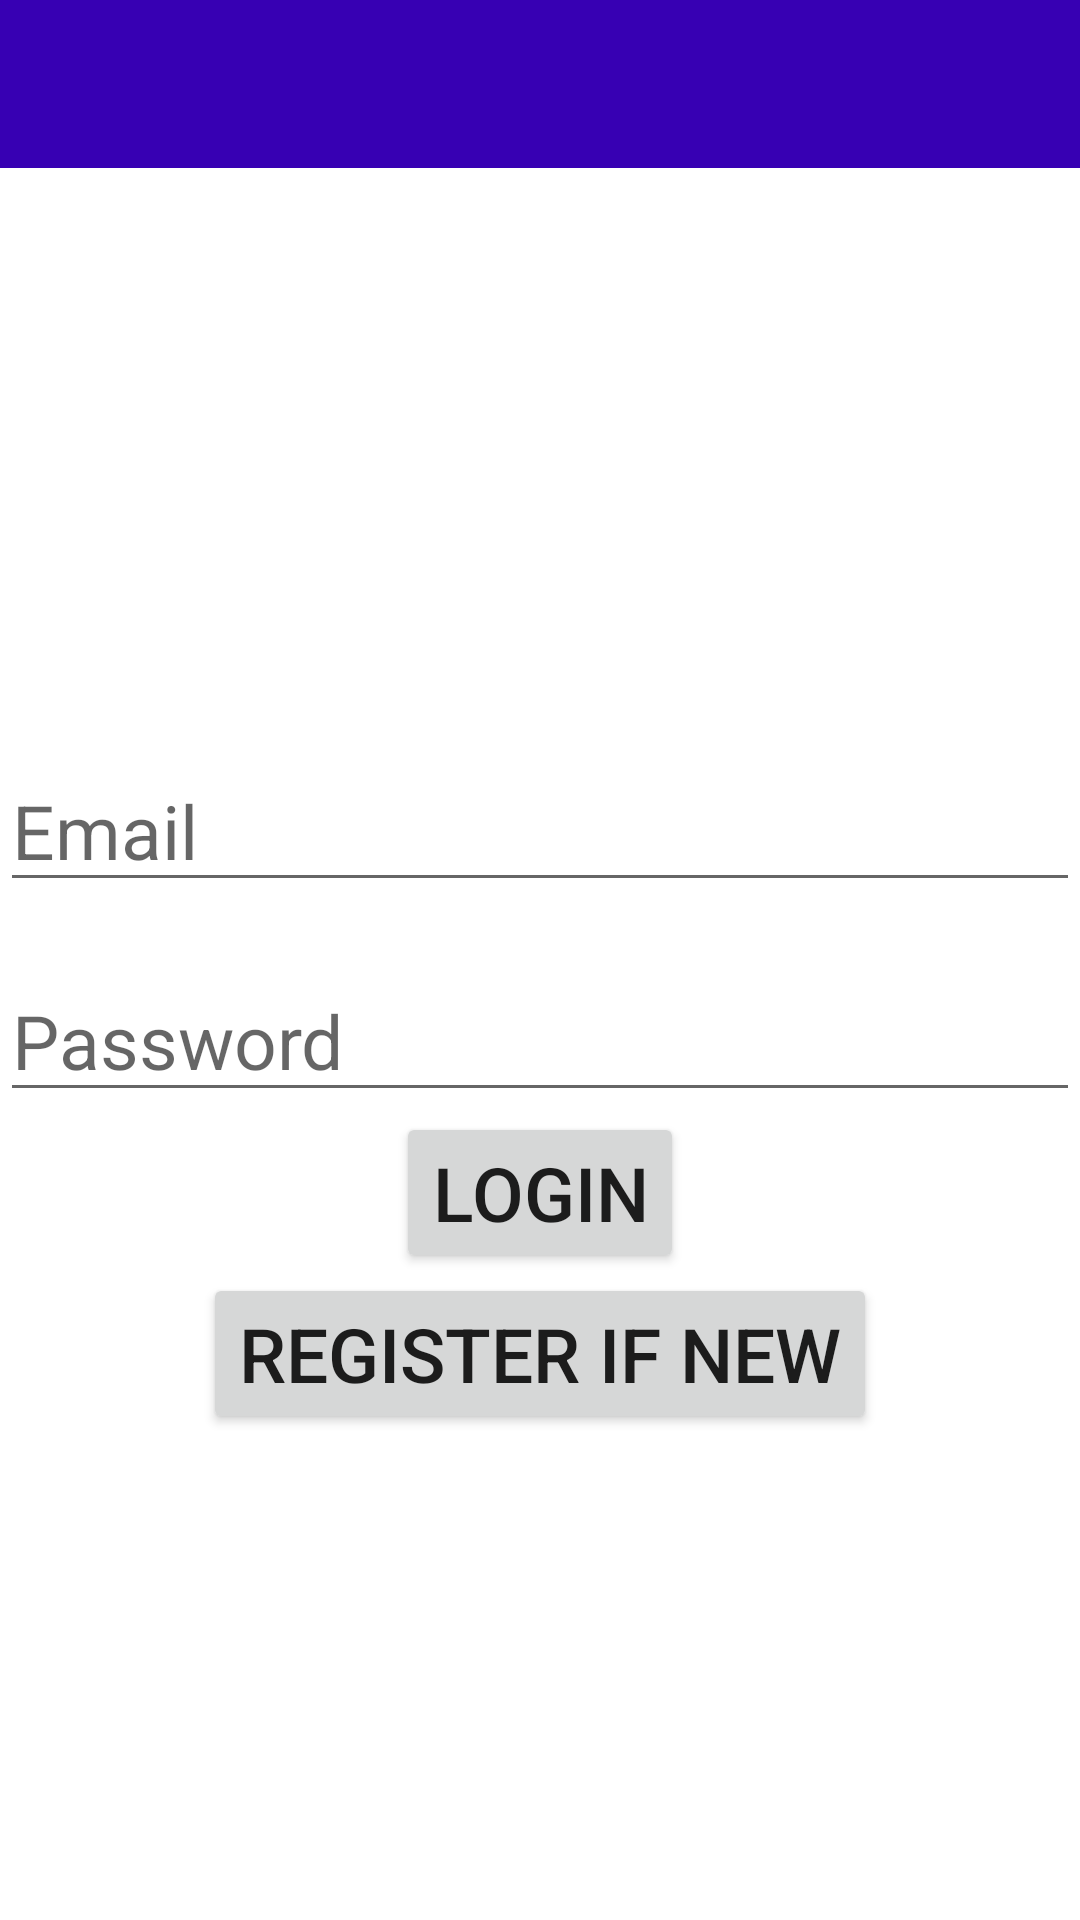

Write the Android layout XML for this screen, with the resource values it uses.
<!-- AndroidManifest.xml: application theme Theme.LoginPage -->
<!-- res/layout/activity_main.xml -->
<?xml version="1.0" encoding="utf-8"?>
<androidx.constraintlayout.widget.ConstraintLayout xmlns:android="http://schemas.android.com/apk/res/android"
    xmlns:app="http://schemas.android.com/apk/res-auto"
    xmlns:tools="http://schemas.android.com/tools"
    android:layout_width="match_parent"
    android:layout_height="match_parent"
    tools:context=".MainActivity">

    <include
        android:id="@+id/toolbar"
        layout="@layout/toolbar"/>

    <EditText
        android:id="@+id/et_email"
        android:layout_width="match_parent"
        android:layout_height="wrap_content"
        android:hint="@string/email"
        android:textSize="25sp"
        app:layout_constraintLeft_toLeftOf="parent"
        app:layout_constraintRight_toRightOf="parent"
        app:layout_constraintTop_toTopOf="parent"
        android:layout_marginTop="250dp"
        android:inputType="textEmailAddress" />

    <EditText
        android:id="@+id/et_pwd"
        android:layout_width="match_parent"
        android:layout_height="wrap_content"
        android:hint="@string/password"
        android:textSize="25sp"
        app:layout_constraintLeft_toLeftOf="parent"
        app:layout_constraintRight_toRightOf="parent"
        app:layout_constraintTop_toTopOf="@+id/et_email"
        android:layout_marginTop="70dp"
        android:inputType="textPassword" />

    <Button
        android:id="@+id/btn_login"
        android:layout_width="wrap_content"
        android:layout_height="wrap_content"
        android:text="@string/login"
        android:textSize="25sp"
        app:layout_constraintLeft_toLeftOf="parent"
        app:layout_constraintRight_toRightOf="parent"
        app:layout_constraintTop_toBottomOf="@id/et_pwd"/>

    <Button
        android:id="@+id/btn_register"
        android:layout_width="wrap_content"
        android:layout_height="wrap_content"
        android:text="@string/register_if_new"
        android:textSize="25sp"
        app:layout_constraintLeft_toLeftOf="parent"
        app:layout_constraintRight_toRightOf="parent"
        app:layout_constraintTop_toBottomOf="@id/btn_login"/>

</androidx.constraintlayout.widget.ConstraintLayout>
<!-- res/layout/toolbar.xml (included above) -->
<?xml version="1.0" encoding="utf-8"?>
<androidx.appcompat.widget.Toolbar xmlns:android="http://schemas.android.com/apk/res/android"
    android:layout_width="match_parent"
    android:layout_height="wrap_content"
    xmlns:app="http://schemas.android.com/apk/res-auto"
    android:theme="@style/ThemeOverlay.AppCompat.Dark.ActionBar"
    app:popupTheme="@style/ThemeOverlay.AppCompat.Light"
    android:background="@color/purple_700">

</androidx.appcompat.widget.Toolbar>
<!-- resources referenced by this layout -->
<resources>
  <string name="email">Email</string>
  <string name="login">LOGIN</string>
  <string name="password">Password</string>
  <string name="register_if_new">REGISTER IF NEW</string>
  <style name="Theme.LoginPage" parent="Theme.MaterialComponents.DayNight.NoActionBar">
          
          <item name="colorPrimary">@color/purple_500</item>
          <item name="colorPrimaryVariant">@color/purple_700</item>
          <item name="colorOnPrimary">@color/white</item>
          
          <item name="colorSecondary">@color/teal_200</item>
          <item name="colorSecondaryVariant">@color/teal_700</item>
          <item name="colorOnSecondary">@color/black</item>
          
          <item name="android:statusBarColor" tools:targetApi="l">?attr/colorPrimaryVariant</item>
          
      </style>
  <!-- not gathered from this repository: default colours our renderer supplied (Android Studio template values) -->
  <color name="purple_500">#FF6200EE</color>
  <color name="purple_700">#FF3700B3</color>
  <color name="teal_200">#FF03DAC5</color>
  <color name="teal_700">#FF018786</color>
  <color name="black">#FF000000</color>
  <color name="white">#FFFFFFFF</color>
</resources>
